pico-8 play session: no input (idle), after a click and taps of 🅾, ❎, 🅾+❎, 🅾 in the second before t = 0

[t = 1 s] idle ~1s (no d-pad/buttons)
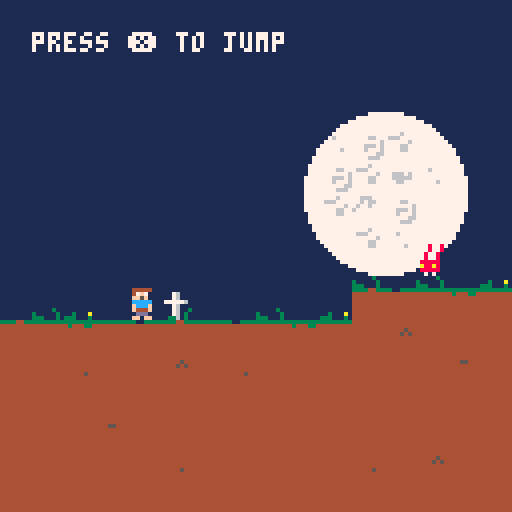

pico-8 cartridge
version 16
__lua__
state = "game"
id_cursor = 66
frame = 0

function xframe(x,range,delay)
	if not delay then delay=0 end
	if not range then
		return (flr((frame+delay)/x)%2)==0
	end
	return flr((frame+delay)/x)%range
end

function toward(v,t,s)
	if abs(v-t)<s then return t end
	if (v-t)>0 then
		return v-s
	else
		return v+s
	end
end

function rect_col(x,y,w,h, x2,y2,w2,h2)
	if x>x2+w2 then return false end
	if x+w<x2 then return false end
	if y>y2+h2 then return false end
	if y+h<y2 then return false end
	return true
end

function box_col(x,y,b, x2,y2,b2)
	return rect_col(
		x+b.x,y+b.y,b.w,b.h,
		x2+b2.x,y2+b2.y,b2.w,b2.h)
end

box_debug = false
function box_draw(x,y,b)
	if not box_debug then return end
	rectfill(x+b.x,y+b.y,x+b.x+b.w,y+b.y+b.h,11)
end


function col(x,y)
	tile = mget(x/8, y/8)
	return fget(tile, 1)
end

function move_actor(x,y,dx,dy)
	if not col(x+dx, y+dy) then
		return x+dx, y+dy, false, false
	end

	local r_cx = true
	local r_cy = true

	-- we deal with x
	if not col(x+dx, y) then
		x = x+dx
		r_cx = false
	end

	-- we deal with y
	if not col(x, y+dy) then
		y = y+dy
		r_cy = false
	end

	return x,y,r_cx, r_cy
end

function _init()
	level_init()
--	current_level = 8
--	goto_sacrifice()
end

function _update60()
	frame+= 1

	if state=="game" then game_update() end
	if state=="sacrifice" then update_sacrifice() end

end

function _draw()
	if state=="game" then game_draw() end
	if state=="sacrifice" then draw_sacrifice() end
end
-->8
--* game *--

-- tile flags
floor_hurt = 0
floor_solid = 1
floor_bounce = 2
floor_bounce_right = 3
floor_bounce_left = 4

-- player
px = 64
py = 64
pvx = 0
pvy = 0
face = false
p_invincible = 0
pbox = {
	x = -1,
	y = -5,
	w = 2,
	h = 5
	}

-- follow camera
camy = 0
camtarget = 0
camzone = {16,40,76,104}

-- elevator
in_elevator = true
ex = 0
ey = 0
eh = 0

-- hearts
p_heart = 8 -- maximum hearts
p_sacrifice = 0 -- number of sacrifices
p_health = 8 -- health

time_off_ground = 0
jump_time = -1

function player_hit()
	if p_invincible>0 then
		return
	end
	p_invincible = 60
	p_health-=1
	if p_health<=0 then
		level_init()
	end

	sfx(10)

	-- push back
	pvy = -1
	pvx = -0.6*sgn(pvx)
end

function player_col(x,y,b)
	return box_col(x,y,b,px,py,pbox)
end
function player_col2(x,y,w,h)
	return rect_col(x,y,w,h,
		px+pbox.x,py+pbox.y,pbox.w,pbox.h)
end


function player_on()
	return mget(px/8, (py+1)/8)
end

function game_update()
	update_particles()

	friction = 0.02
	control_force = 0.05--0.037
	if fget(player_on(),floor_solid) then
		friction = 0.05
		control_force = 0.1--0.05
	end

	if btn(0) and pvx>-0.6 then
		pvx-=control_force
		face = true
	end
 if btn(1) and pvx<0.6 then
 	pvx+=control_force
 	face = false
 end

	if not btn(0) and not btn(1) then
		pvx = toward(pvx,0,friction)
	end


	-- check if on ground
	if fget(player_on(),1) then
		time_off_ground = 0
	else
		time_off_ground+= 1/60
	end

	-- jump
	if btnp(5)
		-- coyote time
		and time_off_ground<0.10
		and game_state=="gameplay"
		then
			jump_time = 0
			pvy = -0.8
			sfx(0)
	end

	if jump_time>=0 then
		jump_time+= 1

		if btn(5) then
			pvy-=0.25
		else
			jump_time = -1
		end

		if jump_time>6 then
			jump_time = -1
		end
	end

	-- check if on bounce block
	if fget(player_on(),floor_bounce) then
		time_off_ground = 1
		pvy = -3
		sfx(5)
	end

	-- check if on right bounce block
	if fget(mget((px-3)/8, (py-4)/8),floor_bounce_right) then
		pvx = 1.3
		pvy = -1.7
		face = false
		sfx(5)
	end

	-- check if on left bounce block
	if fget(mget((px+3)/8, (py-4)/8),floor_bounce_left) then
		pvx = -1.3
		pvy = -1.7
		face = true
		sfx(5)
	end

	-- check if on damage floor or floor
	if fget(player_on(),floor_hurt)
		or fget(mget((px-3)/8, (py-4)/8),floor_hurt)
		or fget(mget((px+3)/8, (py-4)/8),floor_hurt)
		or fget(mget(px/8, (py-6)/8),floor_hurt)
		then
		player_hit()
	end


	-- gravity
	if pvy < 0 then
		pvy+= 0.05 + 0.2*(1-0.5^(abs(pvy)/2.5))
	else
		pvy+= 0.035 + 0.165*(1-0.5^(abs(pvy)/2.5))
	end
	if pvy>2 then
		pvy = 2
	end

	-- move player only during gameplay
	if game_state~="gameplay" then
		pvx = 0
		pvy = 0
	end

	local ch, cv
	px,py,ch, cv = move_actor(px,py,pvx,pvy)
	if ch then pvx = 0 end
	if cv then
		if pvy>0.15 then pvy = 0.15 end
		if pvy<0 then pvy = 0 end
	end

	-- invincibility
	p_invincible-=1
	if p_invincible<0 then p_invincible = 0 end

	-- intro
	if game_state=="intro" then
		eh = toward(eh,-16,0.2)
		if eh==-16 then
			game_state = "gameplay"
			in_elevator = false
 		sfx(4)
		end
	elseif game_state=="gameplay" then
		eh = toward(eh,0,0.1)
	elseif game_state=="outro" then
		if in_elevator then
			eh = toward(eh,0,0.1)
 		if eh==0 then
 			next_level()
 		end
		else
			eh = toward(eh,-16,0.2)
 		if eh==-16 then
 			in_elevator = true
				sfx(4)
 		end
		end
	end

	-- camera
	if fget(player_on(),1)
		or py<camy+camzone[1]
		or py>camy+camzone[4]
		then
 		camtarget = py - 76
	end

	camy = toward(camy,camtarget,1)
	if camy<ly*8 then camy = ly*8 end
	if camy+128>(ly+lh)*8 then camy = (ly+lh)*8-128 end

	-- level update
	level_update()

	-- enemy update
	foreach(enemies,update_enemy)
end


function game_draw()
	cls()

	-- hearts

	rectfill(0,0,128,8,1)
	for x=0, p_heart-1 do
		id = 144
		if x>=p_health then
			id = 145
		end
		if x>=p_heart-p_sacrifice then
			id = 146
		end
		spr(id,x*9+5,0)
	end

	-- draw background
	map(bgx,bgy,0,-camy/2,16,32)
	level_draw()

	-- shift camera to shop top ui
	camera(lx*8,ly*8+camy-8)
	clip(0, 9, 128, 120)

	draw_particles()

	foreach(enemies,draw_enemy)

	-- elevator
	if in_elevator then
		spr(163,ex,ey+eh,2,2)
	else
		spr(131,ex,ey+eh,2,2)
	end

	-- draw level
	-- we draw the whole map
	map(0,0,0,0,128,32)

	-- player
	if not in_elevator and (p_invincible==0 or xframe(3)) then
		id = 67
		if fget(player_on(),floor_solid) then
 		if pvx==0 then
 			id = 67+xframe(30,2)*16
 		else
 			id = 67+xframe(10,3)
 		end
		else
			id = 84
			if pvy>0 then
				id = 85
			end
		end

		spr(id, px-4,py-7, 1, 1, face, false)
		box_draw(px,py,pbox)
	end

--[[
	for zone in all(camzone) do
		line(
			lx*8,camy+zone,
			lx*8+128,camy+zone,
			11)
	end
]]--

	-- resets
	camera(0,0)
	clip(0, 0, 128, 128)
end
-->8
-- level

current_level = 1

function level_init()
	pvx = 0
	pvy = 0
	face = false
	game_state = "intro"
	p_health = p_heart - p_sacrifice
	p_invincible = 10

	enemies = {}
	particles = {}

	frame = 0

	-- background
	bgx = 112
	bgy = 0

	in_elevator = true

	lvl = level[current_level]
	if lvl.copy then
		level[lvl.copy].init()

		-- we inverse start and goal
		tmpx, tmpy = px, py
		px, py = gx, gy
		gx, gy = tmpx, tmpy

		camy = 32*8-128
	else
		camy = 0
		lvl.init()
	end

	-- position player and goals
	px = px*8+3
	py = py*8+7
	new_exit(gx,gy)

	-- we position the elevator
	ex = px-8
	ey = (flr(py/8)+1)*8
	eh = 0

	if current_level>1 then
		sfx(3)
	end
end

function level_update()
	lvl = level[current_level]
	if lvl.copy then
		fn = level[lvl.copy].update
	else
		fn = lvl.update
	end

	if fn then fn() end
end

function level_draw()
	lvl = level[current_level]
	if lvl.copy then
		fn = level[lvl.copy].draw
	else
		fn = lvl.draw
	end

	if fn then fn() end
end

function next_level()
	current_level+=1
	if current_level>#level then
		current_level = #level
	end
	level_init()
end

level = {
	-- intro
	{
		init = function()
			px = 20
			py = 8
			gx = 29
			gy = 7
			lx = 16
			ly = 0
			lw = 16
			lh = 16
  	bgx = 96
  	bgy = 0
			game_state = "gameplay"
			in_elevator = false
		end,
		draw = function()
			circfill(12*8, 6*8, 20, 7)
			print("press ❎ to jump", 8, 8, 7)
		end
	},

	-- level 2
	{
		init = function()
			px = 39
			py = 3
			gx = 39
			gy = 30
			lx = 32
			ly = 0
			lw = 16
			lh = 33
		end,
		update = function()
		end
	},

	-- level 3
	{
		init = function()
			px = 51
			py = 2
			gx = 61
			gy = 30
			lx = 48
			ly = 0
			lw = 16
			lh = 33
			new_spike(62,5,1)
			new_spike(55,11,2)
			new_spike(52,19,6)
		end,
		update = function()
			if xframe(1,140)==0 then
				new_fireball(62,7,-1)
			end

			if xframe(1,160)==0 then
				new_fireball(49,11, 1)
			end

			if xframe(1,18)==0 then
 			if xframe(1,210,40)<60 then
 				new_fireball(52,26,1)
 			end
 			if xframe(1,210,20)<60 then
 				new_fireball(52,27,1)
 			end
 			if xframe(1,210,00)<60 then
 				new_fireball(52,28,1)
 			end
 		end

		end
	},

	-- level 4
	{
		init = function()
			px = 66
			py = 4
			gx = 77
			gy = 23
			lx = 64
			ly = 0
			lw = 16
			lh = 33
			new_stomp(68,0,6,200)
			new_spike(71,4,4)
			new_stomp(67,7,6,250)
			new_stomp(71,18,16,250)
		end,
		update = function()
		end
	},


	-- level 5
	{
		init = function()
			px = 82
			py = 9
			gx = 93
			gy = 7
			lx = 80
			ly = 0
			lw = 16
			lh = 16
		end,
		update = function()
			if xframe(1,20)==0 then
				new_particle(
					107+flr(rnd(4)),
					84*8+rnd(7*8),
					-8,
					0,
					1+flr(rnd(3)),
					150)
			end
		end
	},

	-- level 6
	{
		copy = 4
	},

	-- level 7
	{
			copy = 3
	},

	-- level 8
	{
			copy = 2
	},

	-- test level
	{
		init = function()
			px = 9*8+3
			py = 11*8+7
			lx = 0
			ly = 0
			lw = 16
			lh = 27
			new_exit(14,7)
			new_spike(12,11,3)
			new_stomp(8,0,8,150)
		end,
		update = function()
			if xframe(1,60)==0 then
				new_fireball(0,13,1)
			end
		end
	}
}
-->8
--* enemies *--
enemies = {}

function update_enemy(e)
	e:update()
end

function draw_enemy(e)
	e:draw()
end

function new_fireball(x,y,direction)
	local f = {
		update = update_fireball,
		draw = draw_fireball,
		x = x*8+4,
		y = y*8+4,
		direction = direction
	}
	add(enemies,f)

	if f.y>camy and f.y<camy+128 then
		sfx(7)
	end
end

fireball_box = {
	x = -2,
	y = -2,
	w = 3,
	h = 3
	}
function update_fireball(e)
	e.x+= e.direction*0.5

	if player_col(e.x,e.y,fireball_box) then
		player_hit()
	end

	tile = mget(e.x/8, e.y/8)
	if col(e.x, e.y)
		and tile~=16
		and tile~=12
		then
		del(enemies,e)
	end

end

function draw_fireball(e)
	spr(160+xframe(10,3), e.x-4,e.y-4,1,1,sgn(e.direction)~=1,false)
	box_draw(e.x,e.y,fireball_box)
end

function new_exit(x,y)
	add(enemies,
	{
		update = update_exit,
		draw = draw_exit,
		x = x*8,
		y = y*8,
		state = "waiting"
	})
end

exit_box = {
	x = 0,
	y = 0,
	w = 8,
	h = 8
	}
function update_exit(e)

	if player_col(e.x,e.y,exit_box)
		and game_state=="gameplay"
		and fget(player_on(),floor_solid)
		then
			goto_sacrifice()
  	ex = e.x-8
  	ey = (flr(e.y/8)+1)*8
	end
end

function draw_exit(e)
	turn_head = (e.x+4)<px
	if e.state=="waiting" then
		spr(112+xframe(20,2),e.x,e.y-3,1,1,turn_head)
	end
end

function new_spike(x,y,w)
	add(enemies,
	{
		update = update_spike,
		draw = draw_spike,
		x = x,
		y = y,
		w = w,
		activate_box = {
			x = x*8-4,
			y = y*8,
			w = w*8+8,
			h = 8
		},
		attack_box = {
			x = x*8,
			y = y*8+4,
			w = w*8,
			h = 4
		},
		state = -1
	})
end


function update_spike(e)

	if e.state==30 then
		sfx(9)
	end
	-- rest
	if e.state==-1 then
		if player_col(0,0,e.activate_box)
			and fget(player_on(),floor_solid)
			then
				e.state = 0
		end
	else
		-- attack
 	if e.state>30
			and player_col(0,0,e.attack_box)
			then
			player_hit()
		end

		-- update timer
		e.state+=1
		if e.state>120 then
			e.state = -1
		end
	end
end

function draw_spike(e)
	id = 176
	shiftx = 0
	if e.state>=0 then
		if e.state>=30 then
			id = 178
		else
			id = 177
			shiftx = xframe(5,2)
		end
	end

	for i=0,e.w-1 do
		spr(id,(e.x+i)*8+shiftx, e.y*8)
		box_draw(0,0,e.attack_box)
	end
end

function new_stomp(x,y,h,wait)
	add(enemies,
	{
		update = update_stomp,
		draw = draw_stomp,
		x = x,
		y = y,
		h = h,
		height = 0,
		wait = wait,
		state = 100
	})
end

function update_stomp(e)
	e.state+=1

	if e.state==30 then
	 sfx(8)
	end

	if e.state<30 then
--		e.height = 3
	elseif e.state<120 then
		e.height = e.h*5
	elseif e.state<e.wait then
		e.height-=0.5
		if e.height<2 then
			e.height = 2
		end
	else
		e.state = 0
	end

	-- collision with player
	if player_col2(e.x*8+4,e.y*8+8+e.height-3,8,3) then
		player_hit()
		pvy = 0
		pvx = 0
	elseif player_col2(e.x*8+1,e.y*8+8,16-2,e.height) then
		pvx = 1.3*sgn(px-(e.x*8+8))
		pvy = -1.7
		face = sgn(px-(e.x*8+8))<0
		sfx(5)
	end
end

function draw_stomp(e)
	x = e.x*8
	y = e.y*8+e.height

	if e.state<20 then
		x+= xframe(5,2)
	end


	-- draw bottom
	spr(169,x,y,2,1)
	y-=8

	-- draw the leftovers
	tile_height = flr(e.height/8)
	for i=1,tile_height do
		id = 153
		if (i%2)==0 then id = 137 end
		spr(id,x,y,2,1)
		y-=8
	end
end
-->8
-- sacrifice screen

ending = -1

function goto_sacrifice()
	state = "sacrifice"
	sacrifice_timeout = -1
	if current_level==5 then
		sfx(2)
	else
		sfx(1)
	end
end

function update_sacrifice()
	if btn(5) and sacrifice_timeout==-1 and ending==-1 then
		p_sacrifice+=1
		sfx(6)

		sacrifice_timeout = 60
	end

	if ending>=0 then
		ending+=1
		return
	end

	if sacrifice_timeout>0 then
		sacrifice_timeout-= 1
	elseif sacrifice_timeout==0 then
		if current_level==8 then
			ending = 0
		else
 		state = "game"
 		game_state = "outro"
			sfx(3)
 	end
	end

end

function draw_sacrifice()
	cls()

	rectfill(0,0,128,128,1)

	shiftx = 3*cos((flr(frame/0.4)%360)/360)
	shifty = 5*sin((flr(frame/0.4)%360)/360)
	id = 72
	if xframe(1,100)>90 then
		id = 74
	end
	spr(id,56+shiftx,16+shifty,2,2)

	if current_level==1 then
 	print("      your friend is dead?", 0, 40, 6)
 	print("            shame...",0,50,6)
 	print("    come with me to save him", 0, 60, 6)
 	print("     it only cost one heart", 0, 70, 6)
 elseif current_level==2 then
 	print("         nicely done", 0, 40, 6)
 	print("                     ♥", 0, 40, 8)
 	print("   your friend is still below",0,55,6)
 	print("     one more heart, please",0,65,6)
 elseif current_level==3 then
 	print("          i like you!", 0, 50, 6)
 	print("      you are perseverant",0,60,6)
 elseif current_level==4 then
 	print("      we are nearly there", 0, 40, 6)
 	print("  are you excited to see bill?",0,50,6)
 	print("  your friend is bill, right?",0,60,6)
 elseif current_level==5 then
 	print("    oops, bill is not there", 0, 40, 6)
 	print("  he was too good to be here",0,50,6)
 	print("  i hope you can make it back",0,65,6)
 	print("           ha ha ha!",0,75+xframe(5,2),6)
 elseif current_level==6 then
 	print("     oooh... are you crying?", 0, 50, 6)
 	print("      is it because of me?",0,60,6)
 	print("   is it because of dead bill?",0,70,6)
 elseif current_level==7 then
 	print("     can you make it back?", 0, 50, 6)
 	print("       you seem to have",2,60,6)
 	print("       some difficulties",0,70,6)
 elseif current_level==8 then
 	if ending==-1 then
  	print("      you did really well", 2, 50, 6)
  	print("       but i have to take",0,60,6)
  	print("        your last heart",2,70,6)
  else
  	print("           good bye!",0,45,6)
  end
 else
 	print("       sacrifice one heart", 0, 60, 6)
 	print("     to go to the next level", 0, 70, 6)
 end



	-- hearts
	for x=0, p_heart-1 do

		shiftx = 0
		shifty = 1.9 * cos((flr((frame+x*5)/0.18)%360)/360)
		id = 144

		if x>=p_health then
			id = 145
		end
		if x>=p_heart-p_sacrifice then
			id = 146
			shifty = 0
		end

		if sacrifice_timeout>30
			and x==p_heart-p_sacrifice
			then
			shiftx = rnd(4)-2
			shifty = rnd(2)-1
		end

		spr(id,x*9+28+shiftx,90+shifty)
	end


	if sacrifice_timeout==-1 and ending==-1 then
		print("     press ❎ to sacrifice ♥", 0, 105, 6+xframe(5,2))
	end

	if ending>1 then
		circfill(64,64,ending/3,7)
 	spr(71,60,-120+ending/2)
	end

	if ending>520 then
		for i=0,8 do
			shiftx = 18 * cos((flr((frame+i*2)/1.0)%360)/360)
			shifty = 12 * cos((flr((frame+i*2)/0.15)%360)/360)
 			print("     - thanks for playing -", shiftx, 60+shifty, 8+i)
		end
 		print(" @nicmagnier", 0, 120, 8)
	end

end
-->8
-- particles

particles = {}

function new_particle(id,x,y,vx,vy,life)
	add(particles,{
		id = id,
		x = x,
		y = y,
		vx = vx,
		vy = vy,
		life = life
	})
end

function update_particles()
	for p in all(particles) do
		p.x+=p.vx
		p.y+=p.vy
		p.life-=1
		if p.life==0 then
			del(particles,p)
		end
	end
end

function draw_particles()
	for p in all(particles) do
		spr(p.id,p.x,p.y)
	end
end
__gfx__
00000000000000006666666608007080660000900999999009000066566666556666666600056666666657000000000000005566666666666666666666666666
000000000000000066666666778007e0660505999999999999505066556666556666666677756666666650780000000000055556666666666665666666666666
00000000000000006666666670777077660505990555000099505066556666656666666608056666666650000000000000000956655566666566666666666666
00000000000000006666666655555555550505990000555099505055556666656666666600756666666657800000000000000956660066666666666666666666
0000000000000000666666666666666655505099055500009905055555666665555555558705666666665e000000000000000a56666666666666656666666666
000000000000000066666666666666666650509900005550990505665566665570707077e005666666665777000000000000a956666666666666666666666656
00000000000000006666666666666666665050996665566699050566566666657800870007756666666650700000000000055556666666666666666666665556
0000000000000000666666666666666666000090666666660900006656666665e008008070056666666657000000000000005566666666666666666666666666
66550000111111110000000000000000000000004444444444444444333333333333333344444444444444443333443333003333800800807078080705555555
65555000111111110000000000000000000760004444444444444444444444444344433444444444444444444444444444444444e000e07707070e7055566655
65900000111111110000000000000000000760004444444444455444444444444444444444444544444444444444444444444444070707700e00700055666655
65900000111111110000000000000000077777604444444444444444444444444444444444445454444444444444444444444444007555555555570856666665
65a0000011111111000000000000000000076000444444444444444444444444444444444444444444444444444444444444444487056666666650e056666665
659a0000111111110000030000000000000760034444444444444444444444444444444444444444444445444444444444444444e00566666666570055665655
655550001111111130000030003000a0000760304444444444444444444444444444444444444444444444444444444444444444077566666666577855666655
66550000111111113330003033300030003360304444444444444444444444444444444444444444444444444444444444444444700566666666507056666655
66666666555555555555055555555555550005555566666655666666566666665566666655555555555555555555555555555555070566666666500755666666
66666666555555556555555555666665555055555566666656666666566666665666666655555555555555555555555555555550877566666666577056666666
66666666666666666666556666666666665555665566666655666666566666665666665655566666555666666666655566666555007566666666500e56666666
666666666666666666666666666666666666666655666666056666665566666655666666556666665566666666666655666666550e0566666666507866666666
66666666666666666666666666666666666666665566666605666666556666665566666655666666056666666666665566666655807555555555570066666666
66666666666666666666666666666666666666665566666605666666556666665566566655666666055666666666665566666655000700700770708066666666
6666666666666666666666666666665666666666556666665566666655666666556666665566666650566666666666556666665507807070770e007066666666
6666666666666666666666666666666666666666556666665566666655666666556666665566666655566666666666556666665570008e070800800766666666
66666666666666666666666666666666666666666666665566666655666666556666665555666666556666666666665566666655666666556666666666666666
66666666666666666666666666666666666666666666665566666665666666556666665055666666556666666666665566656655666666656666666666666666
66655666666666666666666666666666666666666666665566666665656666556666665555666666556666666666665566666655666666666666666666666666
66500566666666666666666666666666666666666666665566666665666666556666666555666666556666666666665566666655666666666666666666666666
66655666666666666666666666666666666666666666665566666655666666556666666555666666556666666666665566566655666666666666666666666666
66666666666666666655556666666666665666666666665566666655666666556666665555566666566666666666655566666655666666666666666666666666
66666666555555555555055556665565650666656666665566666655666666556666665555555555556655555555555555555655666666666666666656566666
66666666555555555500055555555555550555556666665566666655666666556666665055555555555555555555555555555550666666666666655555666666
00080080000000008700000000444440004444400044444000000000000000000000880000008800000000000000000000000000000000000000000000000000
0008008000000000770000000047f7000047f7000047f70000000000004444400008800000088000000888000008880000000000000000000000000000000000
00800800000000000000000000ff5f0000ff5f0000ff5f00000000000046f6000088800000888000008880000088800000000000000000000000000000000000
008aa800000000000000000000ccccc000ccccc000ccccc000000000001f5f01088e0000088e0000088800000888000000000000000000000000000000000000
08888800000000000000000000fcccf000fcccf000fcccf00000000000fcccf008ee000008ee0000088e0000088e000000000000000000000000000000000000
07887800000000000000000000f444f000f4444f004f14f00000000000fcccf008e7000008e7000008e7000008e7000000000000000000000000000000000000
088888000000000000000000001ddd10001dddd100dddd1000000000004444400888000008880000088800000888000000000000000000000000000000000000
00707000000000000000000000ff0ff000ff000000000ff00000000000dfddf08888888888888000888888888888800000000000000000000000000000000000
00000000000220000000000070000000004444400000000000000000000000008aaa88888aaa8800888888888888880000000000000000000000000000000000
000000000227722000000000004444400047f7000044444000000000000000008a2a88888a2a8800888888888888880000000000000000000000000000000000
0000000002777720000660000047f70000ff5f000047f70000000000000000008a2a85858a2a8800888888888888880000000000000000000000000000000000
0000000027777772006776000cffffc000ccccc0001f5f0100000000000000008aaa85858aaa88008aaa85858aaa880000000000000000000000000000000000
0000000027777772006776000cccccc000fcccf000fcccf000000000000000008888888888888800888885858888880000000000000000000000000000000000
00000000027777200006600004f444f000f444f000fcccf000000000000000000888888888888000088888888888800000000000000000000000000000000000
0000000002277220000000000dd1d1d001ddddd10044444000000000000000000007770077700000000777007770000000000000000000000000000000000000
00000000000220000000000000ff0ff0000f0f0000dfddf000000000000000000000700007000000000070000700000000000000000000000000000000000000
00000000000000000000000000000000000000000000000000000000000000000000000000000000000000000022022000200020000000000000000000000000
00000000000000000090009000000000000000000000000000000000000000000000000000000000000000000022222000272020004444400ff1000000000000
000000000000000009a909a9000000000000000000000000000000000000000000000000000000000000000000222220002252220047f7000fdf330000000000
00000000000000000090009000000000000000000000000000000000000000000000000000000000000000000022222000272222001f5f0100df3f4400000000
0000000000000000000090000000000000000000000000000000000000000000000000000000000000000000002222200022222200feeef000143f7400000000
00000000000000000009a9000044444000444440004444400044444000000000000000000000000000000000002252000000022000feeef00ff43ff400000000
00000000000000000a0090004a46f6004246f6004e46f6004346f600000000000000000000000000000000000027270000000222004444400ff43f7400000000
0000000000000000000000001aff5fa112ff5f211eff5fe113ff5f3100000000000000000000000000000000002222200000022200dfddf000df330400000000
00080080000880880000000000444440444440f000440000004444400002222022220ee022222222222222220000000000000000000000000000000000000000
0008008000880880000000004a46f60046f600ff044444000046f6000022ff200222ff6022222222222222220000000000000000000000000000000000000000
0080080000800800000000001aff5fa1ff5f21f0046f600044444f2002222ff00222f5ff22222222244444220000000000000000000000000000000000000000
00800800088888000000000000222220002200222ff52e1046f600f3222220a002222ff022222222246f60220000000000000000000000000000000000000000
088888000a88a80000000000200222222244444220022222ff5f23332202202002222200222222222ff5f2220000000000000000000000000000000000000000
0a88a8000888880000000000222224444446f602222220204440f443022202222222022022222222222222220000000000000000000000000000000000000000
0888880000707000000000000222246f60ff5f22244444221222f600ff3202200020022022222222222222220000000000000000000000000000000000000000
00707000000000000000000022222ff5f24440f2246f602112222222f22222220020222022222222222222220000000000000000000000000000000000000000
00000000000000000000000000000000000000000000000000000000000000000000000000956116666659000000000000000000000000000000000000000000
00000000000000000000000000000000000000000000000000000000000000000000000009956166661659900000000000000000000000000000000000000000
00000000000000000000000000000000000000000000000000006600000000000006000009956161116659900000000000000000000000000000000000000000
00000000000000000000000000000000000000000000000000000006006660600000000000956161616659000000000000000000000000000000000000000000
00000000000000000000000000000000000000000000000000066606006666600000000000956661666659000000000000000000000000000000000000000000
00000000000000000000000000000000000000000000000000060006000660000000060009956666166659900000000000000000000000000000000000000000
00000000000000000000000000011111111150000000000000000066000000000000000009956666666659900000000000000000000000000000000000000000
00000000000000000000000000001aa1aa1500000000000000006660000000000000000000956611161659000000000000000000000000000000000000000000
00000000000000000000000000001aa1aa1500000000000000000000000000000000000000956666666659000000000000000000000000000000000000000000
07707750077077500750775000001aa1aa1500000000000000006000006660000000000009956116111659900000000000000000000000000000000000000000
78878875755755757500000000001aa1aa7500000000000006660000006066000000000009956616661659900000000000000000000000000000000000000000
78888875755555757500557500001111117500000000000000000060060060000000000000956616616659000000000000000000000000000000000000000000
07888750075557500000575000001aa1aa1500000000000000006600600000000000000000956661611659000000000000000000000000000000000000000000
00787500007575000075000000001aa1aa1500000000000000006600000000000000000009956111111659900000000000000000000000000000000000000000
00075000000750000007500000001aa1aa1500000000000000000000000000000000000009956666666659900000000000000000000000000000000000000000
00000000000000000000000000011111111150000000000000000000000000000000000000956611166659000000000000000000000000000000000000000000
00000000000000000000000000000000000000000000000000000000000000000000000000956616661659000000000000000000000000000000000000000000
00000000000000000000000000000000000000000000000000000000000000000110000009956161161659900000000000000000000000000000000000000000
00099a9000009a9000099a9000000000000000000000000000000000110000000001000009956666666659900000000000000000000000000000000000000000
90997aa99009aa790099a7a900000000000000000000000000011100001011110000100000955555555559000000000000000000000000000000000000000000
0909aaa900f9aa79ff09a7a900000000000000000000000000000011000100000000010000555555555555000000000000000000000000000000000000000000
00009a9000009a9000009a9000000000000000000000000000000000000100000000010000555555555555800000000000000000000000000000000000000000
00000000000000000000000000011111111150000000000000000000000000000000010007077078077707000000000000000000000000000000000000000000
00000000000000000000000000001aa1aa1500004400000000000000000100000000000000708070707008700000000000000000000000000000000000000000
000000000000000000000000000015515a1500000000000000000000000000000000001000000000000000000000000000000000000000000000000000000000
00000000000000000000000000001551aa1500000000000000000000000000000000010000000000000000000000000000000000000000000000000000000000
000000000000000000006000000015515a7500000000000000000000000000000011100000000000000000000000000000000000000000000000000000000000
00000000000000000007760000001111117500000000000000001100111110000100000000000000000000000000000000000000000000000000000000000000
000000000000000000877860000015515a1500000000000000010011000001000100000000000000000000000000000000000000000000000000000000000000
000000000000000000008000000015515a1500000000000000000000000111000100000000000000000000000000000000000000000000000000000000000000
000000000000600000007000000015a15a1500000000000000000000001101000100000000000000000000000000000000000000000000000000000000000000
00007000000776007070707000011111111150000000000000000000000000000000000000000000000000000000000000000000000000000000000000000000
00000000000000000000000000000000000000000000000000000000000000000000000000000000000000000000000000000000000000000000000000000000
00000000000000000000000000000000000000000000000000000000000000000000000000000000000000000000000000000000000000000000000000000000
00000000000000000000000000000000000000000000000000000000000000000000000000000000000000000000000000000000000000000000000000000000
00000000000000000000000000000000000000000000000000000000000000000000000000000000000000000000000000000000000000000000000000000000
00000000000000000000000000000000000000000000000000000000000000000000000000000000000000000000000000000000000000000000000000000000
00000000000000000000000000000000000000000000000000000000000000000000000000000000000000000000000000000000000000000000000000000000
00000000000000000000000000000000000000000000000000000000000000000000000000000000000000000000000000000000000000000000000000000000
00000000000000000000000000000000000000000000000000000000000000000000000000000000000000000000000000000000000000000000000000000000
00000000000000000000000000000000000000000000000000000000000000000000000000000000000000000000000000000000000000000000000000000000
00000000000000000000000000000000000000000000000000000000000000000000000000000000000000000000000000000000000000000000000000000000
00000000000000000000000000000000000000000000000000000000000000000000000000000000000000000000000000000000000000000000000000000000
00000000000000000000000000000000000000000000000000000000000000000000000000000000000000000000000000000000000000000000000000000000
00000000000000000000000000000000000000000000000000000000000000000000000000000000000000000000000000000000000000000000000000000000
00000000000000000000000000000000000000000000000000000000000000000000000000000000000000000000000000000000000000000000000000000000
00000000000000000000000000000000000000000000000000000000000000000000000000000000000000000000000000000000000000000000000000000000
00000000000000000000000000000000000000000000000000000000000000000000000000000000000000000000000000000000000000000000000000000000
00000000000000000000000000000000000000000000000000000000000000000000000000000000000000000000000000000000000000000000000000000000
00000000000000000000000000000000000000000000000000000000000000000000000000000000000000000000000000000000000000000000000000000000
00000000000000000000000000000000000000000000000000000000000000000000000000000000000000000000000000000000000000000000000000000000
00000000000000000000000000000000000000000000000000000000000000000000000000000000000000000000000000000000000000000000000000000000
00000000000000000000000000000000000000000000000000000000000000000000000000000000000000000000000000000000000000000000000000000000
00000000000000000000000000000000000000000000000000000000000000000000000000000000000000000000000000000000000000000000000000000000
00000000000000000000000000000000000000000000000000000000000000000000000000000000000000000000000000000000000000000000000000000000
00000000000000000000000000000000000000000000000000000000000000000000000000000000000000000000000000000000000000000000000000000000
00000000000000000000000000000000000000000000000000000000000000000000000000000000000000000000000000000000000000000000000000000000
00000000000000000000000000000000000000000000000000000000000000000000000000000000000000000000000000000000000000000000000000000000
00000000000000000000000000000000000000000000000000000000000000000000000000000000000000000000000000000000000000000000000000000000
00000000000000000000000000000000000000000000000000000000000000000000000000000000000000000000000000000000000000000000000000000000
00000000000000000000000000000000000000000000000000000000000000000000000000000000000000000000000000000000000000000000000000000000
00000000000000000000000000000000000000000000000000000000000000000000000000000000000000000000000000000000000000000000000000000000
00000000000000000000000000000000000000000000000000000000000000000000000000000000000000000000000000000000000000000000000000000000
00000000000000000000000000000000000000000000000000000000000000000000000000000000000000000000000000000000000000000000000000000000
__gff__
000002030a061202030303000202020202000000000202020202020202030302020202020202020202020202020303020202020202020202020202020202020200000000000000000000000000000000000000000000000000000000000000000000000000000000000000000000000000000002020202020202020000000000
0000000000000000000000000202000000000000000000000000000002020000000000000000000000000000000000000000000000000000000000000000000000000000000000000000000000000000000000000000000000000000000000000000000000000000000000000000000000000000000000000000000000000000
__map__
0202020202020202020202c30202020200000000000000000000000000000000023131313331313133313132313331023a32313134313131313331313131340f02323131313131313433313131313402350000000000000000000000000000251111111111111111111111111111111180808080808080808080808080808080
0401010101010101010101010101010200000000000000000000000000000000350101010101010101010101010101250a000000000000000000000000000009350000000000000000000000000000253500000000000000000000000000002511111111111111111111111111111111808080808080808080b68080a8808080
0401010101010101010101010101010200000000000000000000000000010000360101010101010101010101010101260a00000000000000000000000000000936000000000000000000000000000027360000000000000000000000000000281111111111111111111111111111111180808080a68080808080808080808080
0401010100000000000101010101010200000000000000000000888696000100370101010000000000010101010101253d212124231e0000000000000000000935000000000000000000000000000025350000000000000000000000000000251111111111111111111111111111111180808080808080a78080808080808080
0401010106020201010101010101012500000000000000000000869687880001360101001d2221212121232c01010125020202020e3d032a2321212c0000002635000000000000000000000000000025350000000000000000000000000000251111111111111111111111111111111180808080808080808080b8a880808080
0401010106020201010101010101012500000000000000000100969786010001350101012802020202020235010101283e0808083a3131313131323b000000252c212123222421212321212c0000002838000000000000000000000000000025111111111111111111111111111111118080b6b780b8a8808080808080808080
040101010602020101010101010101250101010101010101010100968801000135010101390808080808083b0101012535000000000000000000000000002a0202020d02023131313131323b00002a2535000000000000000000000000000025111111111111111111111111111111118080808080808080808080808080b880
04010101060204010101010101010125010101010101010101010112001201133805010100000000010101010101012535000000000000000000000000000c02020808333c0000000000000000002502350000000000000012000000000013271111111111111111111111111111111180808080808080808080808080808080
0401010104320401010101010129212501121301011401011201131b1c17181735200301000000000101010100630025350000002a2121222121212123212102350000000000000000000000002902023500000000006374761263752922212311111111111111111111111111111111808080a680b680808080808080808080
040101010101010101010101013931021b1718171c1b171c171817151915151502202005010101010101010623212302350000003931333131313131313131023600000000000000000000000027020f3500000013737679737576792502020211111111111111111111111111111111808080808080808080808080b6808080
0401010101010101010101010101012515151a151519151a1515151515151615020202232c0401010101010109020202022c00000000000000000000000000250a000000000029032b00002a22020e023621242b747978747378757925020e02111111111111111111111111111111118080808080808080808080b880808080
022121212b010101010101010101012515151515151515151515151515151515020e020f35040101010101010902020d021000000000000000006400000000250a000000650039323b00003908080202020202357974797579797779250202021111111111111111111111111111111180808080a8808080a680808080808080
020101010101010129212b0129212121151515161515151515151515151515150202020235040101000000000902020202232123242121212321212b000000270a0000001f000000000000000000270202020f357779797a79777979250202021111111111111111111111111111111180808080808080808080808080808080
1001010101010101060202010101010215151515151a15151515151a15191515023331333b0001010029222102020202020202020202020f02020238000000260a000000070000000064000000002702020202357978797979797978250d020211111111111111111111111111111111808080b680808080b780808080808080
020303030201010102020205050505021515151515151515151515151515151502040000000000000027020202020f0238270e020208080808023e3c0000292f3500002a3d030303030300030303020202020e357a79797977797979250202021111111111111111111111111111111180808080808080b8a68080a7a6808080
020101010101010101010101010101021515151515151515151515151515151502040129212121212302020202020202363131313b000000003a3b000000250e3600003a32313f02020a012702020e020202023579797979797979792502020f1111111111111111111111111111111180808080808080808080808080808080
02010101010101010101010101010106010100000101010101010101010101010204013a32313131313c08080808260235000000000000000000000000002602350000000000090d0235010902020202000000000000000000000000000000000000000000000000000000000000000080808080808080808080808080808080
02010101010101010101010101010106010100000001010101010101010101010204010000000000000000000000090235000000000000000000000005052f0235000000000009020f3c01093e3431020000000000000000000000000000000000000000000000000000000000000000808080808080808080a68080a8808080
02010102020205020101010101010102010100000001010101010101010101013812000000000000000000634641090235000000000000000000000026020202020505000000003a3b00012d2e0000250000000000000000000000000000000000000000000000000000000000000000808080a7a68080808080808080808080
0201010101010202010102020401010201010000000101010101010101010101242123212b04000000062921212124023500001f006500000000292c2f0e020d02023500000000000000000000000027000000000000000000000000000000000000000000000000000000000000000080808080808080a78080808080808080
040101010101010202020202040101020101000000010101010101010101010102020202360400000006250202020202352b003a2321212121212f02020202020202022c000000000000000000000025000000000000000000000000000000000000000000000000000000000000000080808080808080808080a7a880808080
04010101010101010101010101010102010100000101010101010101010101010202020235040000000625020e0e020202350000260e020202020202020202020202020400000000000000000000002500000000000000000000000000000000000000000000000000000000000000008080808080b880808080808080808080
02010101010101010101010101010102010100000001010101010101010101010202020235040000000625020d0d0202023c002a0202020202020d02020a0009020e020400000000000000000000002600000000000000000000000000000000000000000000000000000000000000008080808080808080808080808080b880
02030303030101010101010102020202010100000001010101010101010101010202020f35040000000625020f0202023600003a3132313134020202020a640902020204000000000000000000000025000000000000000000000000000000000000000000000000000000000000000080808080808080808080808080808080
0002020202020202020202020202000001010000000101010101010101010101350808083b04000000063a3208083331022b00000000000006020202020202020d02020400000000000000002921212f0000000000000000000000000000000000000000000000000000000000000000808080a6a680808080a8808080808080
000000000000000000000000000000000000000000010000000000000000000035000000000000000000000000000009020221242b000000063208080808083a020202040000000000000000270202020000000000000000000000000000000000000000000000000000000000000000808080808080808080b8808080808080
0000000000000000000000000000000000000000000000000000000000000000350000000000000000000000000000090202020210000000000000000000000902020f04000000000000002a2f02020200000000000000000000000000000000000000000000000000000000000000008080808080808080808080b8b7808080
00000000000000000000000000000000000000000000000000000000000000000400002921212c222321222b0000000902020202100000000000000000000009020234040000000000000026020d0202000000000000000000000000000000000000000000000000000000000000000080808080a7808080a680808080808080
000000000000000000000000000000000000000000000000000000000000000004000039333131313131313b000000093e3333021000000000000000000000093e2e0000000000000000292f02020202000000000000000000000000000000000000000000000000000000000000000080808080808080808080808080808080
0000000000000000000000000000000000000000000000000000000000000000380000000000000000000000000000090a00393c000000000000000000000025376300000000002a2c0025020202020f0000000000000000000000000000000000000000000000000000000000000000808080b680808080b780808080808080
0000000000000000000000000000000000000000000000000000000000000000350000000000000000000000000066090a660000000005002a222b12000000253d0303032a21220d3805250202020202000000000000000000000000000000000000000000000000000000000000000080808080808080b8a68080a7a6808080
00000000000000000000000000000000000000000000000000000000000000000222212123222121212121212124210221212123212121222f023d212121210e02020d02020202020202020202020202000000000000000000000000000000000000000000000000000000000000000080808080808080808080808080808080
